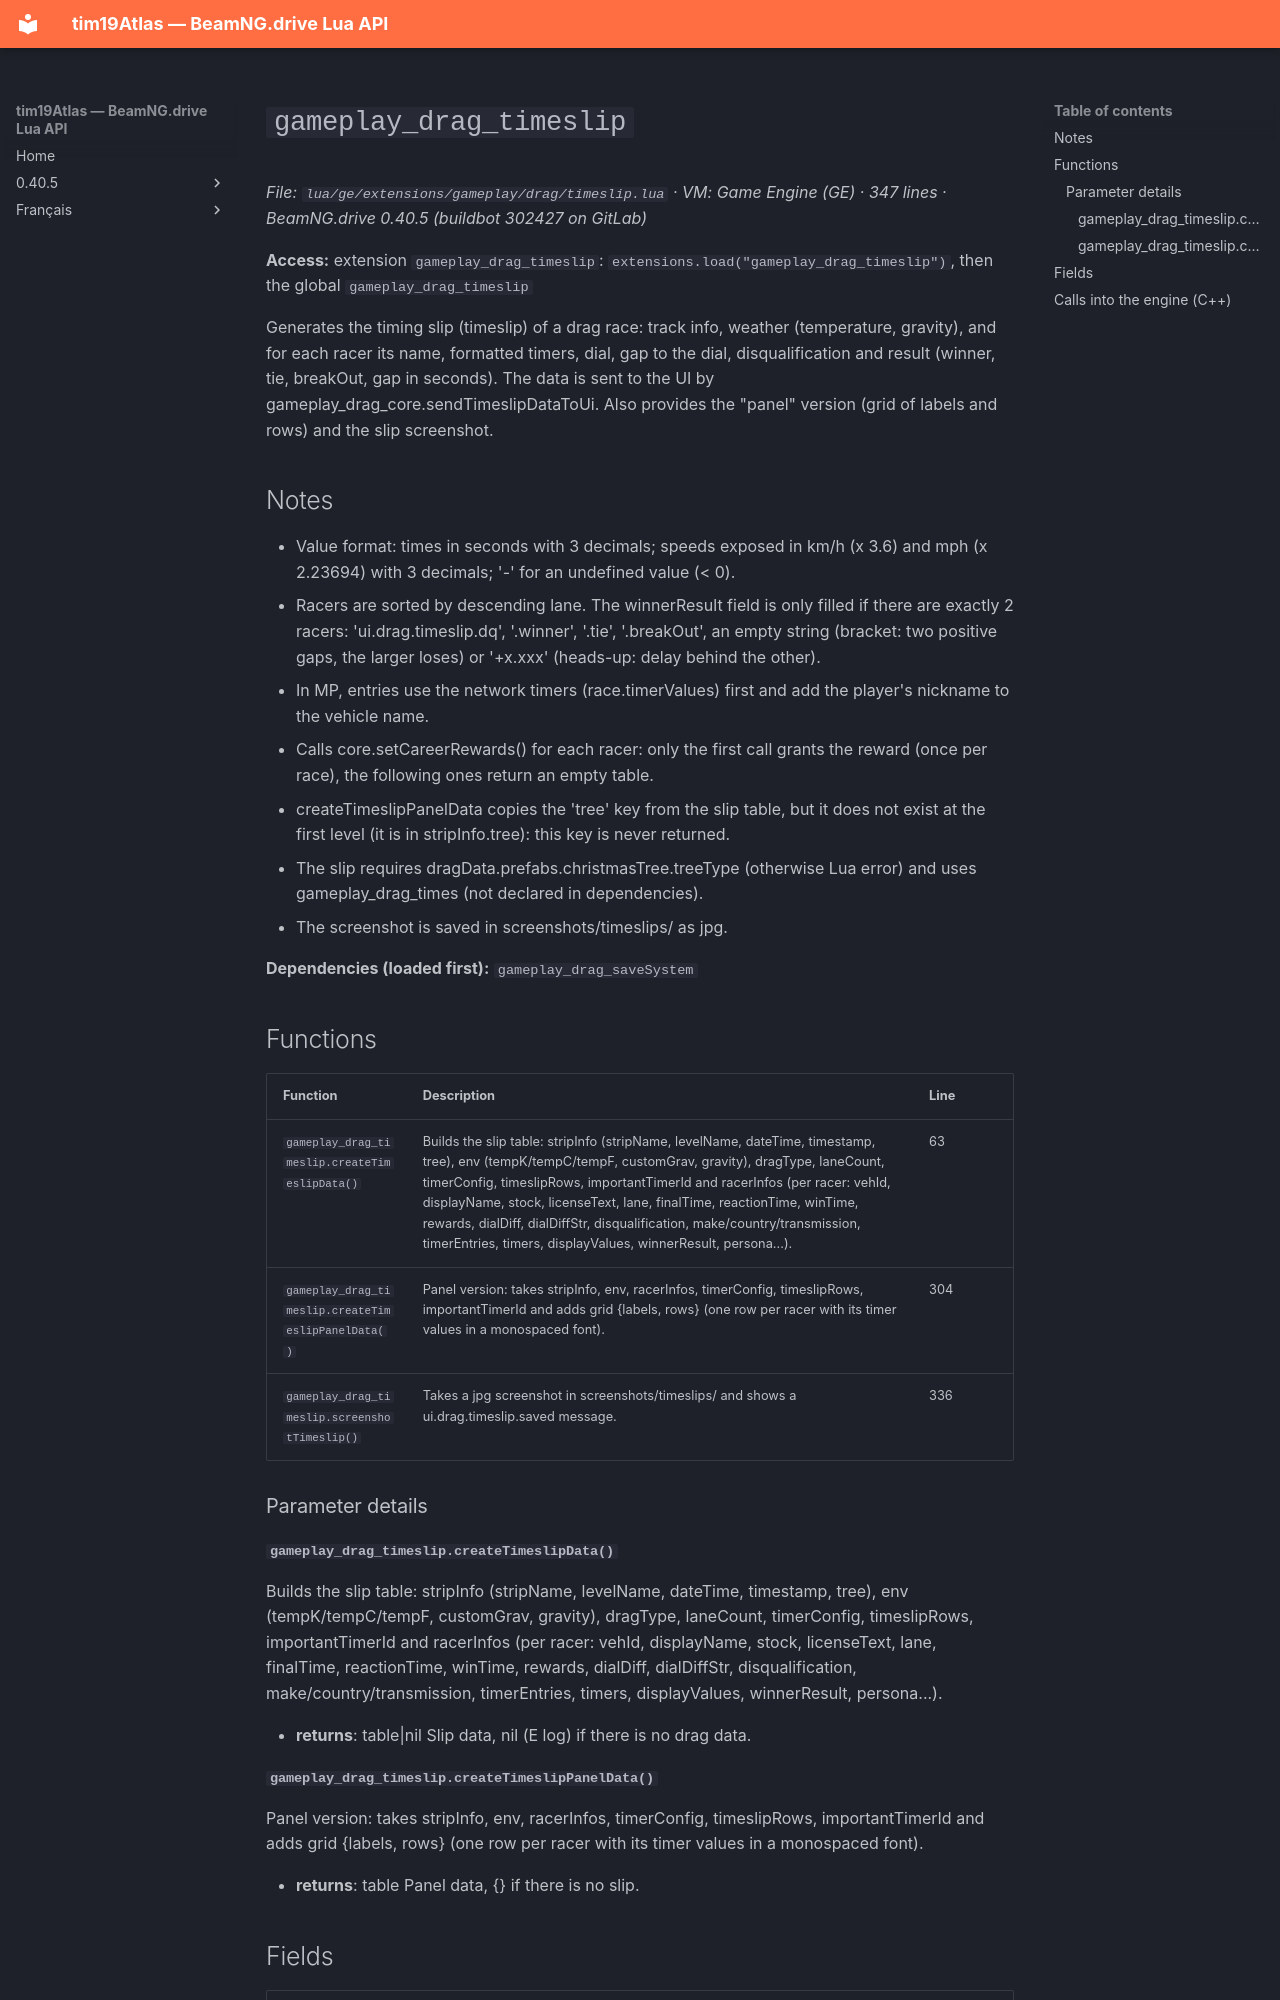

repository: Tim0219800/beamng-lua-atlas · page: 0.40.5/ge/extensions/gameplay/drag/timeslip.html · generator: mkdocs

# `gameplay_drag_timeslip`

*File: `lua/ge/extensions/gameplay/drag/timeslip.lua` · VM: Game Engine (GE) · 347 lines · BeamNG.drive 0.40.5 (buildbot 302427 on GitLab)*

**Access:** extension `gameplay_drag_timeslip`: `extensions.load("gameplay_drag_timeslip")`, then the global `gameplay_drag_timeslip`

Generates the timing slip (timeslip) of a drag race: track info, weather (temperature, gravity), and for each racer its name, formatted timers, dial, gap to the dial, disqualification and result (winner, tie, breakOut, gap in seconds). The data is sent to the UI by gameplay_drag_core.sendTimeslipDataToUi. Also provides the "panel" version (grid of labels and rows) and the slip screenshot.

## Notes

- Value format: times in seconds with 3 decimals; speeds exposed in km/h (x 3.6) and mph (x 2.23694) with 3 decimals; '-' for an undefined value (< 0).
- Racers are sorted by descending lane. The winnerResult field is only filled if there are exactly 2 racers: 'ui.drag.timeslip.dq', '.winner', '.tie', '.breakOut', an empty string (bracket: two positive gaps, the larger loses) or '+x.xxx' (heads-up: delay behind the other).
- In MP, entries use the network timers (race.timerValues) first and add the player's nickname to the vehicle name.
- Calls core.setCareerRewards() for each racer: only the first call grants the reward (once per race), the following ones return an empty table.
- createTimeslipPanelData copies the 'tree' key from the slip table, but it does not exist at the first level (it is in stripInfo.tree): this key is never returned.
- The slip requires dragData.prefabs.christmasTree.treeType (otherwise Lua error) and uses gameplay_drag_times (not declared in dependencies).
- The screenshot is saved in screenshots/timeslips/<date-time> as jpg.

**Dependencies (loaded first):** `gameplay_drag_saveSystem`

## Functions

| Function | Description | Line |
|---|---|---|
| `gameplay_drag_timeslip.createTimeslipData()` | Builds the slip table: stripInfo (stripName, levelName, dateTime, timestamp, tree), env (tempK/tempC/tempF, customGrav, gravity), dragType, laneCount, timerConfig, timeslipRows, importantTimerId and racerInfos (per racer: vehId, displayName, stock, licenseText, lane, finalTime, reactionTime, winTime, rewards, dialDiff, dialDiffStr, disqualification, make/country/transmission, timerEntries, timers, displayValues, winnerResult, persona...). | 63 |
| `gameplay_drag_timeslip.createTimeslipPanelData()` | Panel version: takes stripInfo, env, racerInfos, timerConfig, timeslipRows, importantTimerId and adds grid {labels, rows} (one row per racer with its timer values in a monospaced font). | 304 |
| `gameplay_drag_timeslip.screenshotTimeslip()` | Takes a jpg screenshot in screenshots/timeslips/<date-time> and shows a ui.drag.timeslip.saved message. | 336 |

### Parameter details

#### `gameplay_drag_timeslip.createTimeslipData()`

Builds the slip table: stripInfo (stripName, levelName, dateTime, timestamp, tree), env (tempK/tempC/tempF, customGrav, gravity), dragType, laneCount, timerConfig, timeslipRows, importantTimerId and racerInfos (per racer: vehId, displayName, stock, licenseText, lane, finalTime, reactionTime, winTime, rewards, dialDiff, dialDiffStr, disqualification, make/country/transmission, timerEntries, timers, displayValues, winnerResult, persona...).

- **returns**: table|nil Slip data, nil (E log) if there is no drag data.
